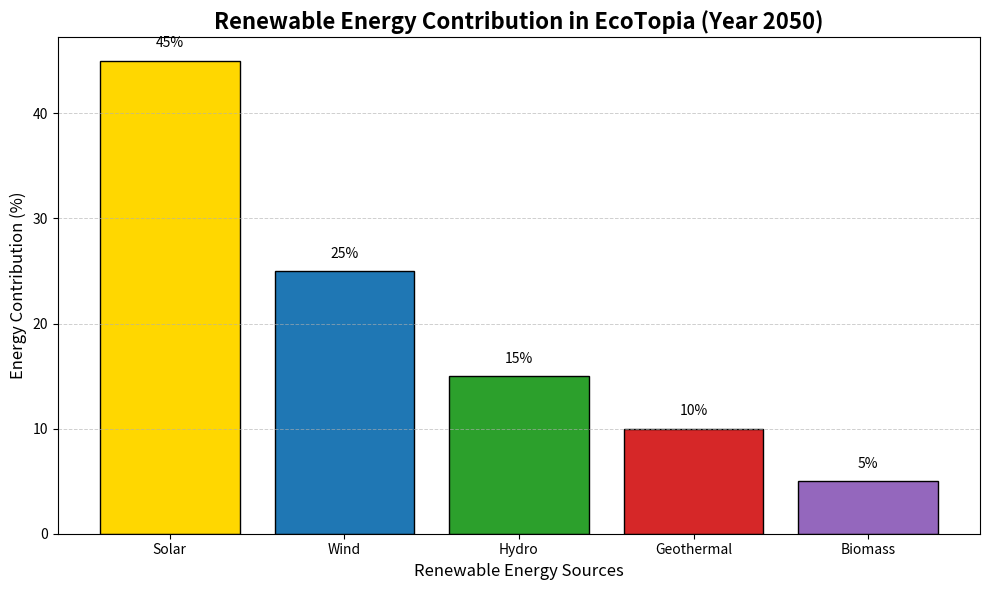

Recreate this plot in Python.
import matplotlib.pyplot as plt
import numpy as np

# Data setup
energy_sources = ['Solar', 'Wind', 'Hydro', 'Geothermal', 'Biomass']
energy_contribution = np.array([45, 25, 15, 10, 5])  # Percentage values

# Define colors for each source
colors = ['#FFD700', '#1f77b4', '#2ca02c', '#d62728', '#9467bd']

# Create the figure and axis objects
fig, ax = plt.subplots(figsize=(10, 6))

# Creating the vertical bar chart
bars = ax.bar(energy_sources, energy_contribution, color=colors, edgecolor='black')

# Adding titles and labels
ax.set_title('Renewable Energy Contribution in EcoTopia (Year 2050)', fontsize=16, fontweight='bold')
ax.set_xlabel('Renewable Energy Sources', fontsize=12)
ax.set_ylabel('Energy Contribution (%)', fontsize=12)

# Annotating each bar with the percentage value
for bar, contribution in zip(bars, energy_contribution):
    height = bar.get_height()
    ax.text(bar.get_x() + bar.get_width() / 2, height + 1, f'{height}%', va='bottom', ha='center', fontsize=10, color='black')

# Adding grid to the primary y-axis
ax.yaxis.grid(True, linestyle='--', linewidth=0.7, alpha=0.6)

# Automatically adjust the layout to prevent overlapping
plt.tight_layout()

# Display the plot
plt.show()
